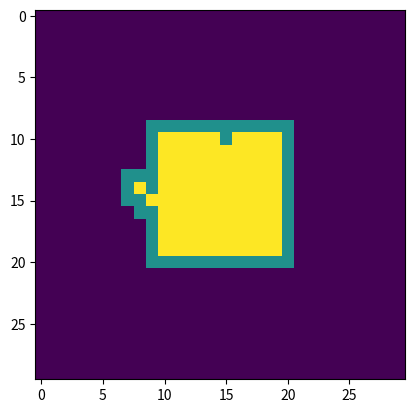

The matplotlib source for this figure:
import numpy as np
import matplotlib.pyplot as plt
def translate(image,v):
    result=np.zeros_like(image)
    for y in range(image.shape[0]):
        for x in range(image.shape[1]):
            new_x=x+v[1]
            new_y=y+v[0]
            if (new_x<image.shape[1] and new_x>=0 and new_y<image.shape[0] and new_y>=0):
                result[new_y,new_x]=image[y,x]
    return result

def dilation(image,struct):
    result=np.zeros_like(image)
    for y in range(1,image.shape[0]-1):
        for x in range(1,image.shape[1]-1):
            s=np.logical_and(image[y,x],struct)
            result[y-1:y+2,x-1:x+2]=np.logical_or(result[y-1:y+2,x-1:x+2],s)
    return result

arr=np.zeros((30,30))
arr[10:-10,10:-10]=1
arr[10,15]=0
arr[15,9]=1
arr[14,8]=1


plt.imshow(dilation(arr,np.ones((3,3)))+arr)
plt.show()
